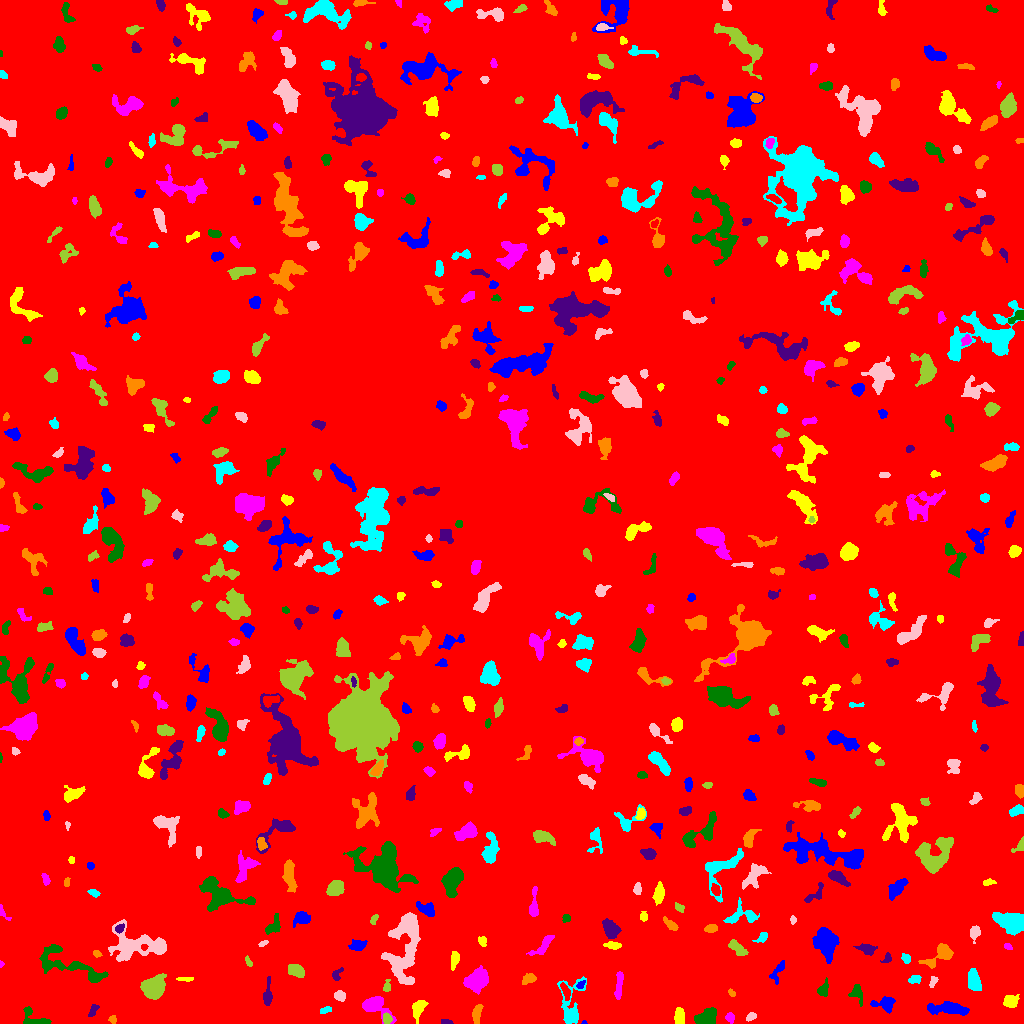

The data file committed next to this chart (first rows):
ID, X, Y, A, B, theta, total_flux, mu_max, mu_median, mu_mean, R_fwhm, R_e, R10, R90, x_start, x_end, y_start, y_end, area, greylevel
0, 514.4, 505.4, 299.3, 298.5, 0.03041, 2415920, 16.0, 2.0, 2.812, 89.92, 248.5, 95.74, 400, 0, 1023, 0, 1023, 859228, 2.812
1, 584.1, 1.043, 1.226, 0.9989, 0.02365, 69.0, 7.0, 3.0, 3.45, 1.693, 1.382, 0.0, 2.111, 581, 587, 0, 3, 20, 11.45
2, 679.2, 7.227, 3.971, 2.255, 1.536, 925.0, 13.0, 5.0, 5.781, 4.37, 3.868, 1.493, 6.024, 674, 684, 0, 16, 160, 11.78
3, 729.8, 6.364, 2.285, 1.798, -1.358, 195.0, 6.0, 2.0, 2.321, 3.385, 2.523, 0.9772, 4.029, 725, 734, 0, 11, 84, 9.321
4, 33.38, 5.031, 7.894, 4.179, -0.428, 1054, 10.0, 5.0, 4.705, 5.997, 4.886, 1.871, 7.506, 23, 51, 0, 17, 224, 9.705
5, 446.8, 1.593, 3.178, 1.135, -0.2002, 86.0, 4.0, 1.0, 1.536, 2.764, 2.185, 0.7979, 3.656, 441, 453, 0, 4, 56, 8.536
6, 112.8, 3.84, 1.923, 1.783, -1.079, 94.0, 3.0, 1.0, 1.593, 2.932, 2.257, 0.9772, 3.7, 108, 116, 0, 8, 59, 8.593
7, 325.6, 13.48, 2.98, 1.376, 0.3057, 130.0, 4.0, 2.0, 1.781, 3.613, 2.523, 0.9772, 4.029, 320, 331, 10, 17, 73, 9.781
8, 750.8, 6.484, 2.671, 1.505, 0.5669, 124.0, 3.0, 2.0, 1.632, 3.656, 2.585, 1.128, 3.989, 746, 756, 2, 11, 76, 8.632
9, 386.7, 4.838, 2.446, 2.113, -1.356, 271.0, 6.0, 3.0, 2.978, 3.989, 2.877, 1.128, 4.514, 383, 392, 0, 11, 91, 12.98
10, 858.1, 7.418, 2.467, 1.74, -0.3167, 146.0, 4.0, 2.0, 1.872, 3.909, 2.646, 0.9772, 4.107, 853, 863, 3, 11, 78, 8.872
11, 949.3, 15.16, 8.769, 2.638, -0.08824, 1298, 10.0, 2.0, 3.174, 5.67, 5.232, 2.034, 8.956, 927, 969, 8, 22, 409, 10.17
12, 418.1, 14.63, 4.865, 2.719, 1.177, 908.0, 10.0, 4.0, 4.344, 5.412, 4.37, 1.693, 7.001, 412, 428, 0, 23, 209, 10.34
13, 375.5, 17.54, 8.063, 4.31, -0.5738, 1660, 11.0, 4.0, 4.38, 5.944, 5.67, 2.257, 9.356, 362, 396, 0, 27, 379, 10.38
14, 707.4, 7.159, 5.71, 3.959, 0.4527, 1336, 9.0, 4.0, 4.529, 6.58, 5.67, 2.185, 8.722, 694, 716, 0, 16, 295, 9.529
15, 93.05, 13.01, 3.818, 1.752, 1.069, 282.0, 6.0, 3.0, 3.065, 4.478, 3.192, 1.262, 4.82, 88, 99, 7, 19, 92, 9.065
16, 477, 10.24, 5.013, 2.025, 1.373, 602.0, 8.0, 4.0, 3.884, 5.14, 3.949, 1.596, 6.05, 472, 483, 0, 19, 155, 9.884
17, 571.2, 15.81, 13.28, 5.529, 1.482, 1746, 10.0, 3.0, 3.676, 6.383, 6.155, 2.326, 10.46, 557, 586, 0, 47, 475, 9.676
18, 340.1, 27.61, 2.743, 2.445, -0.7958, 428.0, 7.0, 4.0, 3.891, 4.222, 3.29, 1.382, 5.171, 334, 345, 22, 33, 110, 9.891
19, 153.4, 35.93, 5.68, 4.875, 0.5938, 3221, 15.0, 6.0, 6.738, 7.999, 6.555, 2.706, 10.39, 140, 166, 24, 50, 478, 12.74
20, 284.1, 33.44, 3.185, 1.731, 1.557, 359.0, 7.0, 4.0, 3.86, 4.068, 3.038, 1.262, 4.687, 280, 288, 26, 40, 93, 9.86
21, 884.9, 20.28, 4.928, 3.072, -0.02899, 649.0, 8.0, 2.0, 2.822, 4.82, 3.989, 1.596, 6.699, 870, 895, 10, 27, 230, 9.822
22, 1010, 21.95, 3.342, 2.909, 0.007818, 406.0, 5.0, 2.0, 2.32, 5.232, 3.989, 1.596, 5.997, 1003, 1019, 16, 29, 175, 9.32
23, 477.5, 43.81, 5.31, 4.067, 0.724, 7114, 46.0, 12.0, 15.95, 6.457, 5.726, 2.257, 9.541, 463, 488, 29, 58, 446, 20.95
24, 856.5, 31.28, 3.73, 2.691, -1.418, 507.0, 11.0, 2.0, 3.054, 3.09, 3.338, 1.262, 5.585, 848, 862, 17, 39, 166, 10.05
25, 267.5, 28.54, 6.449, 1.906, 1.507, 668.0, 10.0, 3.0, 3.861, 4.406, 3.742, 1.382, 6.457, 263, 272, 18, 47, 173, 9.861
26, 731.7, 30.47, 2.285, 1.38, -0.7136, 143.0, 5.0, 3.0, 2.918, 3.141, 2.185, 0.7979, 3.385, 728, 735, 27, 35, 49, 8.918
27, 973.9, 42.95, 4.854, 2.601, -1.353, 1185, 12.0, 4.0, 4.647, 5.323, 4.442, 1.784, 7.225, 968, 981, 33, 55, 255, 11.65
28, 932.5, 41.36, 3.116, 1.505, 1.272, 118.0, 5.0, 1.0, 1.595, 2.034, 2.459, 0.7979, 4.107, 929, 938, 36, 47, 74, 10.59
29, 386.8, 36.6, 3.251, 1.615, 1.418, 136.0, 3.0, 2.0, 1.7, 3.785, 2.646, 1.128, 4.146, 383, 390, 32, 44, 80, 9.7
30, 565.5, 32.69, 4.304, 1.676, -1.151, 350.0, 6.0, 3.0, 2.893, 4.514, 3.338, 1.262, 5.202, 560, 570, 23, 41, 121, 12.89
31, 580.5, 38.51, 2.436, 1.642, 0.7233, 119.0, 3.0, 2.0, 1.983, 3.656, 2.523, 0.9772, 3.827, 576, 585, 35, 43, 60, 11.98
32, 184.9, 44.49, 4.364, 0.9253, 0.00257, 188.0, 5.0, 2.0, 2.648, 3.29, 2.585, 0.9772, 3.989, 176, 193, 42, 46, 71, 10.65
33, 618.7, 37.18, 7.845, 1.583, 1.48, 279.0, 4.0, 2.0, 1.533, 5.412, 4.37, 1.596, 6.676, 614, 623, 24, 52, 182, 8.533
34, 823.1, 32.94, 3.234, 2.356, 1.25, 350.0, 7.0, 3.0, 2.593, 3.742, 3.338, 1.262, 5.202, 817, 828, 27, 46, 135, 9.593
35, 336.8, 48.9, 3.761, 2.167, 0.988, 272.0, 6.0, 3.0, 2.894, 4.107, 3.09, 1.128, 4.853, 332, 343, 43, 56, 94, 8.894
36, 528.8, 44.9, 3.377, 2.29, 0.3294, 481.0, 8.0, 4.0, 3.758, 4.618, 3.432, 1.382, 5.47, 522, 536, 39, 50, 128, 9.758
37, 914.9, 44.1, 3.213, 2.025, 0.1886, 332.0, 6.0, 3.0, 3.458, 4.618, 3.192, 1.262, 4.886, 908, 921, 40, 48, 96, 9.458
38, 404.7, 75.78, 19.63, 7.776, 1.422, 6164, 11.0, 5.0, 4.865, 12.02, 11.9, 4.583, 17.94, 381, 420, 39, 111, 1267, 9.865
39, 296.2, 52.84, 4.164, 2.643, -0.335, 944.0, 10.0, 5.0, 4.866, 5.726, 4.222, 1.693, 6.628, 288, 304, 46, 59, 194, 10.87
40, 736.7, 55.04, 3.111, 2.449, -0.553, 635.0, 11.0, 4.0, 4.349, 3.989, 3.523, 1.382, 5.614, 729, 743, 48, 61, 146, 11.35
41, 777.7, 52.32, 6.783, 2.478, 1.084, 364.0, 5.0, 2.0, 2.275, 4.222, 4.184, 1.596, 6.358, 769, 784, 39, 63, 160, 9.275
42, 454.8, 64.36, 4.041, 1.782, 1.356, 392.0, 9.0, 3.0, 2.925, 2.764, 3.241, 1.128, 5.293, 451, 459, 53, 72, 134, 9.925
43, 1.082, 59.26, 1.589, 1.118, 1.51, 61.0, 4.0, 2.0, 2.259, 2.394, 1.596, 0.5642, 2.459, 0, 4, 56, 63, 27, 10.26
44, 71.78, 55.97, 22.11, 5.295, -0.3167, 2494, 8.0, 4.0, 3.706, 10.49, 8.777, 3.241, 13.16, 39, 108, 41, 79, 673, 8.706
45, 887, 65.1, 2.794, 1.869, 1.099, 185.0, 6.0, 2.0, 2.5, 3.338, 2.706, 0.9772, 4.146, 880, 891, 61, 71, 74, 9.5
46, 96.84, 69.8, 2.039, 1.527, -0.6163, 153.0, 6.0, 3.0, 2.782, 3.09, 2.257, 0.7979, 3.523, 93, 102, 66, 73, 55, 9.782
47, 905.9, 65.16, 2.666, 2.023, -1.055, 319.0, 6.0, 4.0, 3.938, 4.687, 3.038, 1.262, 4.549, 901, 910, 60, 70, 81, 9.938
48, 139.4, 78.34, 16.31, 7.261, -0.09558, 3863, 14.0, 3.0, 3.902, 5.836, 9.558, 3.192, 15.33, 108, 166, 62, 104, 990, 9.902
49, 248.1, 61.99, 2.889, 1.22, -1, 101.0, 5.0, 2.0, 1.712, 2.034, 2.185, 0.7979, 3.568, 245, 252, 57, 68, 59, 8.712
50, 144.1, 76.68, 1.598, 1.549, -0.1871, 85.0, 4.0, 2.0, 2.024, 3.038, 2.034, 0.7979, 3.09, 141, 148, 73, 79, 42, 16.02
51, 357.6, 78.56, 4.017, 2.416, 0.1168, 528.0, 7.0, 3.0, 3.28, 4.754, 3.909, 1.596, 6.18, 348, 367, 73, 84, 161, 9.28
52, 612.8, 78.06, 4.38, 1.815, -0.1085, 262.0, 4.0, 2.0, 2.298, 5.171, 3.478, 1.382, 5.232, 603, 621, 74, 82, 114, 10.3
53, 1008, 76.82, 1.998, 1.295, -0.5175, 105.0, 5.0, 2.0, 2.059, 2.459, 2.034, 0.7979, 3.241, 1004, 1012, 74, 80, 51, 9.059
54, 52.6, 74.11, 3.945, 1.06, 0.02574, 131.0, 4.0, 2.0, 1.795, 3.613, 2.523, 0.9772, 4.068, 45, 60, 72, 77, 73, 10.79
55, 866.7, 74.49, 4.133, 2.335, -0.2139, 366.0, 5.0, 2.0, 2.232, 4.442, 3.742, 1.493, 6.103, 853, 877, 68, 80, 164, 10.23
56, 941, 69.25, 8.412, 3.894, 0.5243, 1481, 11.0, 4.0, 4.474, 5.997, 5.382, 2.111, 8.722, 918, 953, 55, 80, 331, 10.47
57, 761.5, 85.81, 3.725, 1.703, 0.5807, 167.0, 4.0, 2.0, 1.722, 4.146, 2.821, 1.128, 4.514, 752, 767, 81, 91, 97, 8.722
58, 262.8, 79.84, 2.443, 1.134, 0.4031, 92.0, 5.0, 2.0, 1.84, 2.185, 2.034, 0.7979, 3.241, 258, 268, 77, 83, 50, 9.84
59, 736.8, 75.75, 5.381, 2.308, -0.6619, 645.0, 9.0, 3.0, 3.431, 3.613, 4.184, 1.493, 6.747, 728, 748, 68, 84, 188, 9.431
... 560 more rows
